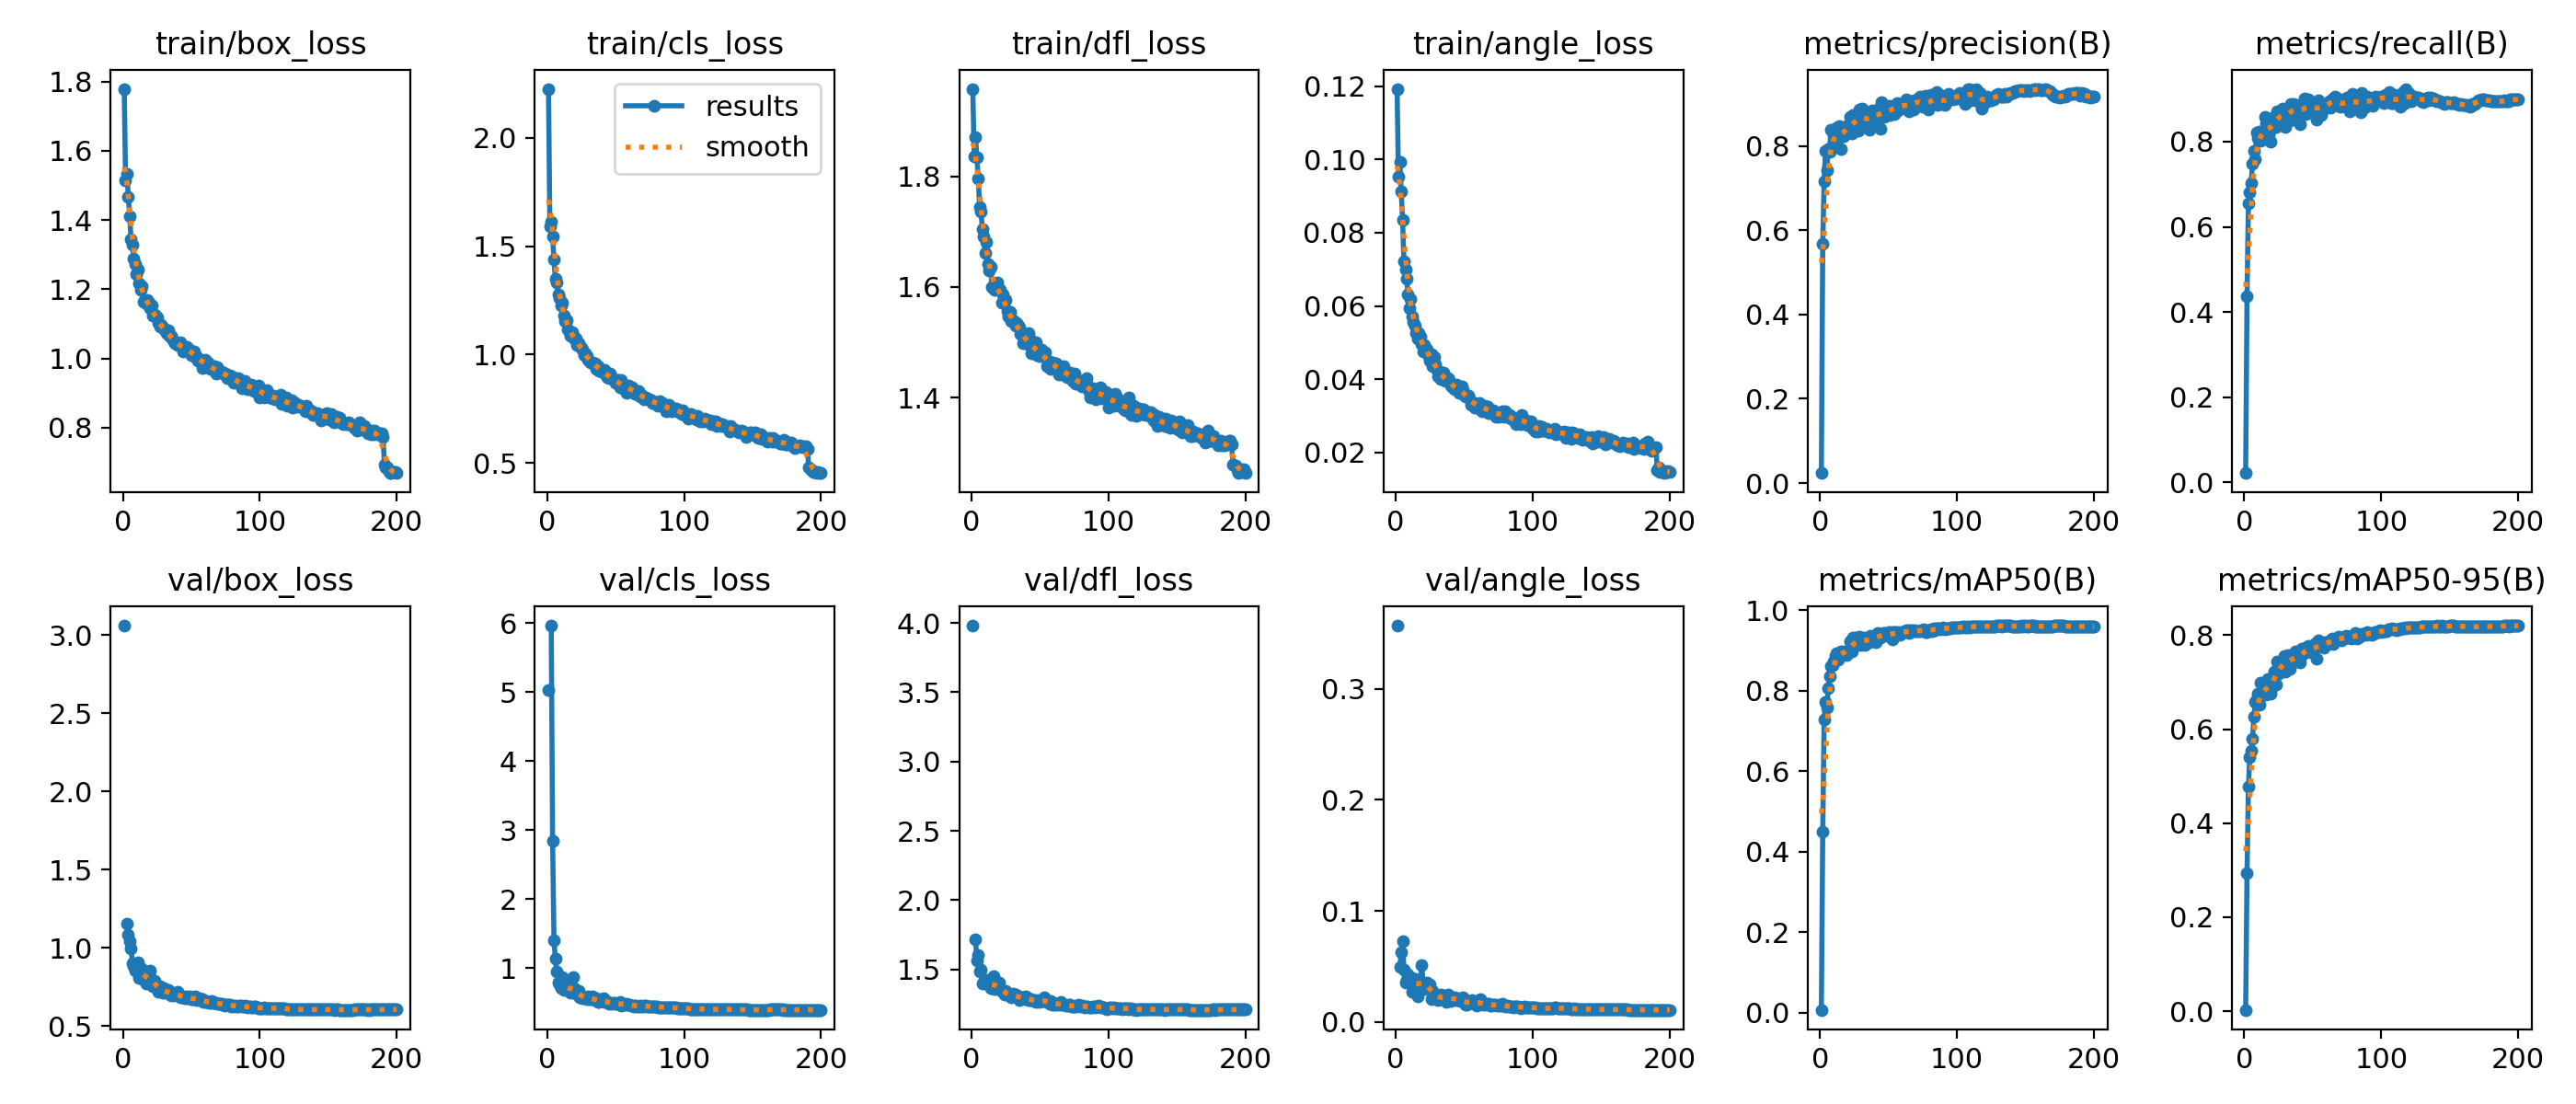

Values plotted in this chart, from the file beside it:
epoch, time, train/box_loss, train/cls_loss, train/dfl_loss, train/angle_loss, metrics/precision(B), metrics/recall(B), metrics/mAP50(B), metrics/mAP50-95(B), val/box_loss, val/cls_loss, val/dfl_loss, val/angle_loss, lr/pg0, lr/pg1, lr/pg2
1, 31.35, 1.779, 2.227, 1.958, 0.1193, 0.02385, 0.02147, 0.00687, 0.00265, 3.061, 5.033, 3.981, 0.357, 0.003297, 0.003297, 0.07033
2, 57.36, 1.515, 1.594, 1.835, 0.09518, 0.5675, 0.4376, 0.4494, 0.2936, nan, nan, nan, nan, 0.006597, 0.006597, 0.0403
3, 83.59, 1.533, 1.615, 1.871, 0.09937, 0.7168, 0.6541, 0.728, 0.4783, 1.153, 5.962, 1.715, 0.04967, 0.009865, 0.009865, 0.01023
4, 108.7, 1.468, 1.545, 1.834, 0.09127, 0.7876, 0.6804, 0.7708, 0.5402, 1.084, 2.839, 1.561, 0.06298, 0.009851, 0.009851, 0.009851
5, 133.9, 1.411, 1.437, 1.795, 0.08355, 0.7431, 0.7036, 0.7588, 0.5541, 1.041, 1.405, 1.607, 0.07261, 0.009802, 0.009802, 0.009802
6, 159.2, 1.344, 1.349, 1.744, 0.07225, 0.7928, 0.7473, 0.8054, 0.5786, 0.9987, 1.131, 1.486, 0.0471, 0.009753, 0.009753, 0.009753
7, 184.6, 1.329, 1.332, 1.737, 0.07003, 0.7858, 0.7779, 0.8365, 0.6262, 0.9041, 0.9459, 1.501, 0.03563, 0.009703, 0.009703, 0.009703
8, 209.8, 1.29, 1.278, 1.704, 0.06745, 0.8395, 0.7597, 0.8601, 0.6583, 0.8859, 0.7838, 1.4, 0.03801, 0.009654, 0.009654, 0.009654
9, 235.1, 1.274, 1.259, 1.691, 0.06304, 0.8023, 0.8216, 0.8619, 0.663, 0.854, 0.7581, 1.407, 0.04271, 0.009604, 0.009604, 0.009604
10, 260.3, 1.243, 1.227, 1.661, 0.05946, 0.8276, 0.8086, 0.8731, 0.6749, 0.8558, 0.7037, 1.409, 0.03799, 0.009555, 0.009555, 0.009555
11, 285.5, 1.257, 1.238, 1.681, 0.0618, 0.8317, 0.8241, 0.8857, 0.6512, 0.9081, 0.8736, 1.422, 0.04, 0.009505, 0.009505, 0.009505
12, 310.8, 1.216, 1.179, 1.642, 0.05708, 0.8432, 0.8018, 0.8921, 0.6981, 0.811, 0.6791, 1.391, 0.02722, 0.009456, 0.009456, 0.009456
13, 336.5, 1.198, 1.155, 1.63, 0.05559, 0.8276, 0.8076, 0.8762, 0.6746, 0.8505, 0.7452, 1.409, 0.03899, 0.009406, 0.009406, 0.009406
14, 361.9, 1.209, 1.157, 1.636, 0.05459, 0.8466, 0.8155, 0.8895, 0.6765, 0.8688, 0.7043, 1.363, 0.03896, 0.009357, 0.009357, 0.009357
15, 387.4, 1.165, 1.116, 1.6, 0.05248, 0.7936, 0.8588, 0.8982, 0.6948, 0.7975, 0.6905, 1.364, 0.02942, 0.009307, 0.009307, 0.009307
16, 412.9, 1.165, 1.102, 1.6, 0.05105, 0.8327, 0.8431, 0.8907, 0.6732, 0.819, 0.704, 1.45, 0.02257, 0.009258, 0.009258, 0.009258
17, 438.4, 1.158, 1.088, 1.595, 0.05269, 0.8224, 0.8547, 0.8941, 0.7067, 0.776, 0.6475, 1.361, 0.03385, 0.009208, 0.009208, 0.009208
18, 464, 1.17, 1.104, 1.6, 0.05168, 0.8342, 0.815, 0.897, 0.6885, 0.8138, 0.6503, 1.386, 0.0356, 0.009158, 0.009158, 0.009158
19, 489.6, 1.161, 1.087, 1.607, 0.04951, 0.8461, 0.7991, 0.8877, 0.6756, 0.8321, 0.8614, 1.395, 0.0509, 0.009109, 0.009109, 0.009109
20, 515, 1.144, 1.075, 1.597, 0.04765, 0.8331, 0.8299, 0.8934, 0.6872, 0.8573, 0.7024, 1.406, 0.03506, 0.009059, 0.009059, 0.009059
21, 540.4, 1.153, 1.076, 1.594, 0.04925, 0.8481, 0.8365, 0.8998, 0.6992, 0.7961, 0.6298, 1.35, 0.02978, 0.00901, 0.00901, 0.00901
22, 566, 1.123, 1.043, 1.572, 0.04845, 0.8686, 0.8588, 0.9216, 0.7229, 0.7575, 0.6294, 1.344, 0.03331, 0.00896, 0.00896, 0.00896
23, 591.3, 1.127, 1.051, 1.586, 0.04812, 0.8292, 0.8337, 0.8963, 0.6956, 0.7899, 0.6657, 1.341, 0.03558, 0.008911, 0.008911, 0.008911
24, 616.5, 1.123, 1.038, 1.576, 0.04642, 0.8738, 0.8704, 0.9314, 0.7441, 0.7502, 0.5722, 1.322, 0.03271, 0.008861, 0.008861, 0.008861
25, 641.8, 1.119, 1.032, 1.577, 0.045, 0.8369, 0.8448, 0.9094, 0.7193, 0.7597, 0.5931, 1.345, 0.03374, 0.008812, 0.008812, 0.008812
26, 667.1, 1.102, 1.023, 1.557, 0.04676, 0.8701, 0.8685, 0.9314, 0.74, 0.7222, 0.5569, 1.318, 0.02037, 0.008762, 0.008762, 0.008762
27, 692.2, 1.093, 0.997, 1.546, 0.04368, 0.859, 0.8638, 0.9217, 0.7346, 0.7531, 0.5786, 1.318, 0.02809, 0.008713, 0.008713, 0.008713
28, 717.4, 1.096, 1.004, 1.554, 0.0461, 0.837, 0.8778, 0.915, 0.7276, 0.7286, 0.5675, 1.31, 0.02401, 0.008663, 0.008663, 0.008663
29, 742.7, 1.09, 0.995, 1.539, 0.04405, 0.8861, 0.8761, 0.933, 0.7549, 0.7141, 0.5461, 1.302, 0.02137, 0.008614, 0.008614, 0.008614
30, 768, 1.088, 0.9778, 1.541, 0.04251, 0.867, 0.834, 0.9132, 0.7225, 0.7424, 0.5907, 1.328, 0.02387, 0.008564, 0.008564, 0.008564
31, 793.1, 1.078, 0.9675, 1.538, 0.04069, 0.8887, 0.8568, 0.9296, 0.754, 0.7123, 0.5509, 1.307, 0.01924, 0.008515, 0.008515, 0.008515
32, 818.3, 1.073, 0.9656, 1.531, 0.04196, 0.8789, 0.8688, 0.9317, 0.757, 0.7222, 0.542, 1.319, 0.02076, 0.008466, 0.008466, 0.008466
33, 843.7, 1.081, 0.9657, 1.535, 0.04002, 0.8528, 0.8489, 0.9139, 0.7291, 0.7336, 0.5917, 1.311, 0.02466, 0.008416, 0.008416, 0.008416
34, 868.9, 1.065, 0.9592, 1.53, 0.04094, 0.8523, 0.8893, 0.9214, 0.7464, 0.7208, 0.5441, 1.308, 0.02206, 0.008367, 0.008367, 0.008367
35, 893.9, 1.066, 0.9584, 1.527, 0.04169, 0.8678, 0.8761, 0.9276, 0.7529, 0.6973, 0.5319, 1.281, 0.02375, 0.008317, 0.008317, 0.008317
36, 919.2, 1.057, 0.9341, 1.515, 0.03943, 0.839, 0.8893, 0.9205, 0.7446, 0.7054, 0.5585, 1.299, 0.01944, 0.008268, 0.008268, 0.008268
37, 944.4, 1.049, 0.9461, 1.514, 0.0402, 0.8723, 0.8857, 0.9369, 0.7653, 0.6973, 0.5086, 1.297, 0.01775, 0.008218, 0.008218, 0.008218
38, 969.7, 1.044, 0.9273, 1.499, 0.04032, 0.8838, 0.8538, 0.929, 0.749, 0.7084, 0.5083, 1.295, 0.02476, 0.008169, 0.008169, 0.008169
39, 994.9, 1.043, 0.9317, 1.509, 0.03991, 0.853, 0.8819, 0.9316, 0.7568, 0.7012, 0.5155, 1.288, 0.02122, 0.008119, 0.008119, 0.008119
40, 1020, 1.039, 0.9231, 1.503, 0.0383, 0.8734, 0.8728, 0.9293, 0.746, 0.7212, 0.5508, 1.306, 0.01911, 0.00807, 0.00807, 0.00807
41, 1046, 1.041, 0.92, 1.497, 0.03798, 0.8806, 0.8405, 0.9197, 0.7416, 0.7027, 0.5572, 1.293, 0.02172, 0.00802, 0.00802, 0.00802
42, 1071, 1.048, 0.9279, 1.517, 0.03759, 0.8857, 0.8893, 0.9439, 0.7721, 0.684, 0.5033, 1.276, 0.02101, 0.007971, 0.007971, 0.007971
43, 1096, 1.037, 0.9053, 1.505, 0.03716, 0.8713, 0.8781, 0.9325, 0.7589, 0.6839, 0.5257, 1.279, 0.02177, 0.007921, 0.007921, 0.007921
44, 1121, 1.021, 0.8966, 1.48, 0.03862, 0.8401, 0.9023, 0.9322, 0.7627, 0.687, 0.5018, 1.285, 0.01998, 0.007872, 0.007872, 0.007872
45, 1146, 1.025, 0.8904, 1.489, 0.03818, 0.9043, 0.8646, 0.94, 0.773, 0.6784, 0.4828, 1.279, 0.02145, 0.007822, 0.007822, 0.007822
46, 1172, 1.027, 0.9111, 1.491, 0.0362, 0.8899, 0.8677, 0.9419, 0.7723, 0.6889, 0.4948, 1.273, 0.02058, 0.007772, 0.007772, 0.007772
47, 1197, 1.033, 0.8922, 1.5, 0.03659, 0.8681, 0.8993, 0.942, 0.7771, 0.677, 0.4794, 1.265, 0.01842, 0.007723, 0.007723, 0.007723
48, 1222, 1.025, 0.8857, 1.476, 0.03795, 0.8815, 0.8819, 0.9392, 0.7682, 0.6831, 0.4987, 1.276, 0.01865, 0.007673, 0.007673, 0.007673
49, 1247, 1.025, 0.8835, 1.481, 0.03704, 0.88, 0.8905, 0.9369, 0.7636, 0.6884, 0.4973, 1.271, 0.0221, 0.007624, 0.007624, 0.007624
50, 1273, 1.01, 0.8687, 1.475, 0.03558, 0.896, 0.8728, 0.9445, 0.7763, 0.6727, 0.4814, 1.265, 0.01856, 0.007574, 0.007574, 0.007574
51, 1298, 1.016, 0.883, 1.487, 0.03523, 0.8733, 0.8803, 0.9375, 0.7696, 0.6737, 0.4867, 1.272, 0.0151, 0.007525, 0.007525, 0.007525
52, 1323, 1.021, 0.8846, 1.478, 0.03536, 0.8873, 0.891, 0.9451, 0.7825, 0.6734, 0.478, 1.269, 0.0154, 0.007476, 0.007476, 0.007476
53, 1349, 1.004, 0.8497, 1.477, 0.03551, 0.8928, 0.8524, 0.9279, 0.7499, 0.6895, 0.508, 1.301, 0.01669, 0.007426, 0.007426, 0.007426
54, 1374, 1.005, 0.8824, 1.481, 0.03484, 0.875, 0.8962, 0.9446, 0.7884, 0.6683, 0.4597, 1.27, 0.01885, 0.007377, 0.007377, 0.007377
55, 1399, 0.9926, 0.8434, 1.456, 0.03291, 0.8964, 0.8794, 0.946, 0.782, 0.6717, 0.4754, 1.265, 0.01833, 0.007327, 0.007327, 0.007327
56, 1424, 0.9968, 0.8555, 1.466, 0.03378, 0.9025, 0.8629, 0.9432, 0.7801, 0.6789, 0.4633, 1.272, 0.01971, 0.007278, 0.007278, 0.007278
57, 1449, 0.996, 0.8558, 1.465, 0.03358, 0.8847, 0.8871, 0.9458, 0.7838, 0.6659, 0.467, 1.254, 0.01675, 0.007228, 0.007228, 0.007228
58, 1474, 0.9726, 0.823, 1.453, 0.03217, 0.895, 0.8797, 0.9392, 0.7742, 0.6753, 0.4847, 1.272, 0.01713, 0.007178, 0.007178, 0.007178
59, 1500, 0.993, 0.8562, 1.463, 0.03325, 0.894, 0.8775, 0.9446, 0.7849, 0.6576, 0.4734, 1.249, 0.01473, 0.007129, 0.007129, 0.007129
60, 1525, 0.9966, 0.8513, 1.463, 0.03294, 0.9, 0.886, 0.9452, 0.7854, 0.6547, 0.4633, 1.245, 0.01873, 0.007079, 0.007079, 0.007079
... 140 more rows
